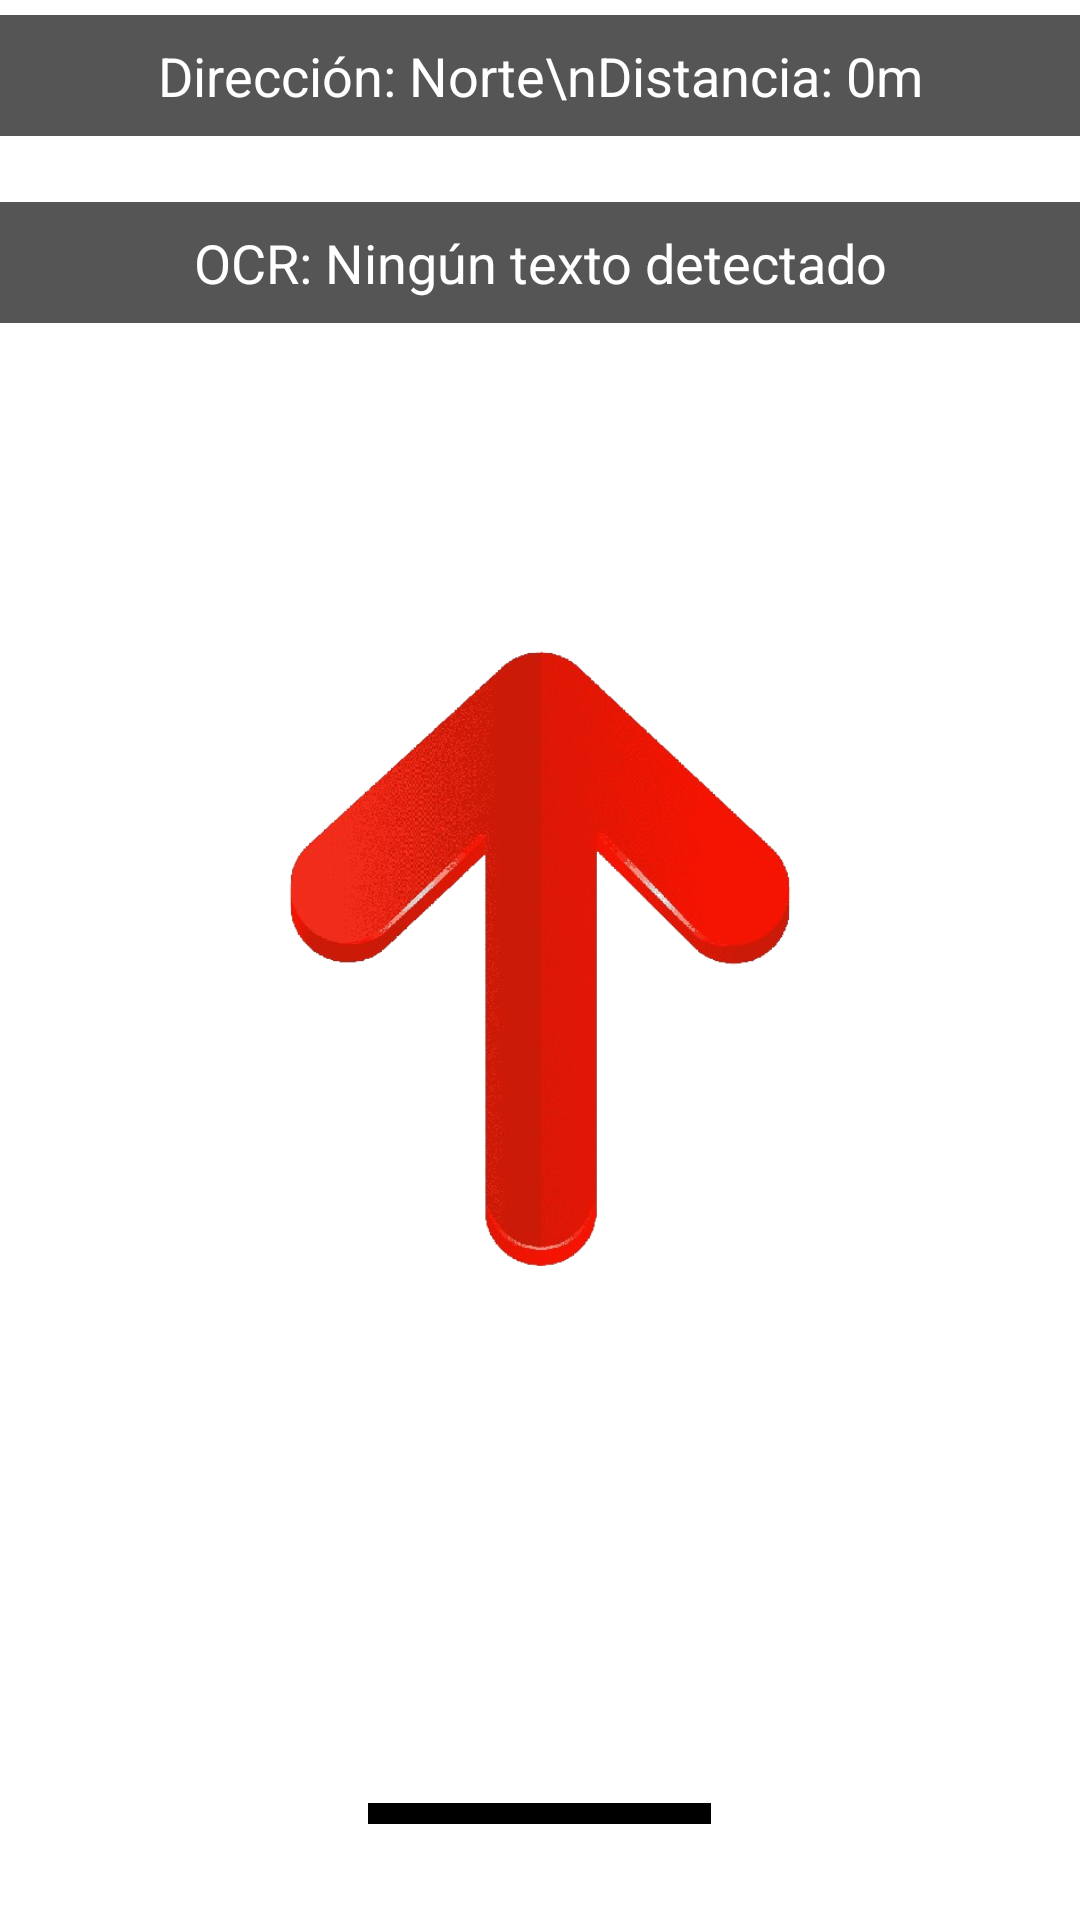

Android layout source for this screen:
<!-- AndroidManifest.xml: application theme Theme.StudySpotUCSM -->
<!-- res/layout/activity_camera.xml -->
<?xml version="1.0" encoding="utf-8"?>
<RelativeLayout xmlns:android="http://schemas.android.com/apk/res/android"
    xmlns:app="http://schemas.android.com/apk/res-auto"
    android:id="@+id/main"
    android:layout_width="match_parent"
    android:layout_height="match_parent">

    <TextureView
        android:id="@+id/textureView"
        android:layout_width="match_parent"
        android:layout_height="match_parent" />

    <ImageView
        android:id="@+id/directionArrow"
        android:layout_width="210dp"
        android:layout_height="210dp"
        android:layout_centerInParent="true"
        android:src="@drawable/ic_arrow" />

    <TextView
        android:id="@+id/directionDistanceView"
        android:layout_width="match_parent"
        android:layout_height="wrap_content"
        android:layout_marginTop="5dp"
        android:background="#AA000000"
        android:padding="8dp"
        android:text="Dirección: Norte\nDistancia: 0m"
        android:textAlignment="center"
        android:textColor="@android:color/white"
        android:textSize="18sp" />

    <TextView
        android:id="@+id/ocrTextView"
        android:layout_width="match_parent"
        android:layout_height="wrap_content"
        android:layout_below="@+id/directionDistanceView"
        android:layout_marginTop="22dp"
        android:background="#AA000000"
        android:padding="8dp"
        android:text="OCR: Ningún texto detectado"
        android:textAlignment="center"
        android:textColor="@android:color/white"
        android:textSize="18sp" />

    <com.google.android.material.button.MaterialButton
        android:id="@+id/backButton"
        android:layout_width="wrap_content"
        android:layout_height="wrap_content"
        android:layout_marginBottom="32dp"
        android:text="Regresar"
        android:drawableStart="@drawable/ic_arrow_back"
        android:backgroundTint="@android:color/black"
        android:textColor="@android:color/white"
        android:layout_alignParentBottom="true"
        android:layout_centerHorizontal="true"/>
</RelativeLayout>
<!-- resources referenced by this layout -->
<resources>
  <!-- drawable ic_arrow: png bitmap (drawable, 124574 bytes) -->
  <!-- drawable ic_arrow_back (drawable) -->
  <?xml version="1.0" encoding="utf-8"?>
  <selector xmlns:android="http://schemas.android.com/apk/res/android">
      <vector xmlns:android="http://schemas.android.com/apk/res/android"
          android:width="24dp"
          android:height="24dp"
          android:viewportWidth="24"
          android:viewportHeight="24"
          android:autoMirrored="true"
          android:tint="?android:attr/colorControlNormal">
          <path
              android:fillColor="@android:color/white"
              android:pathData="M20,11H7.83l5.59-5.59L12,4l-8,8l8,8l1.41-1.41L7.83,13H20V11z" />
      </vector>
  </selector>
</resources>
